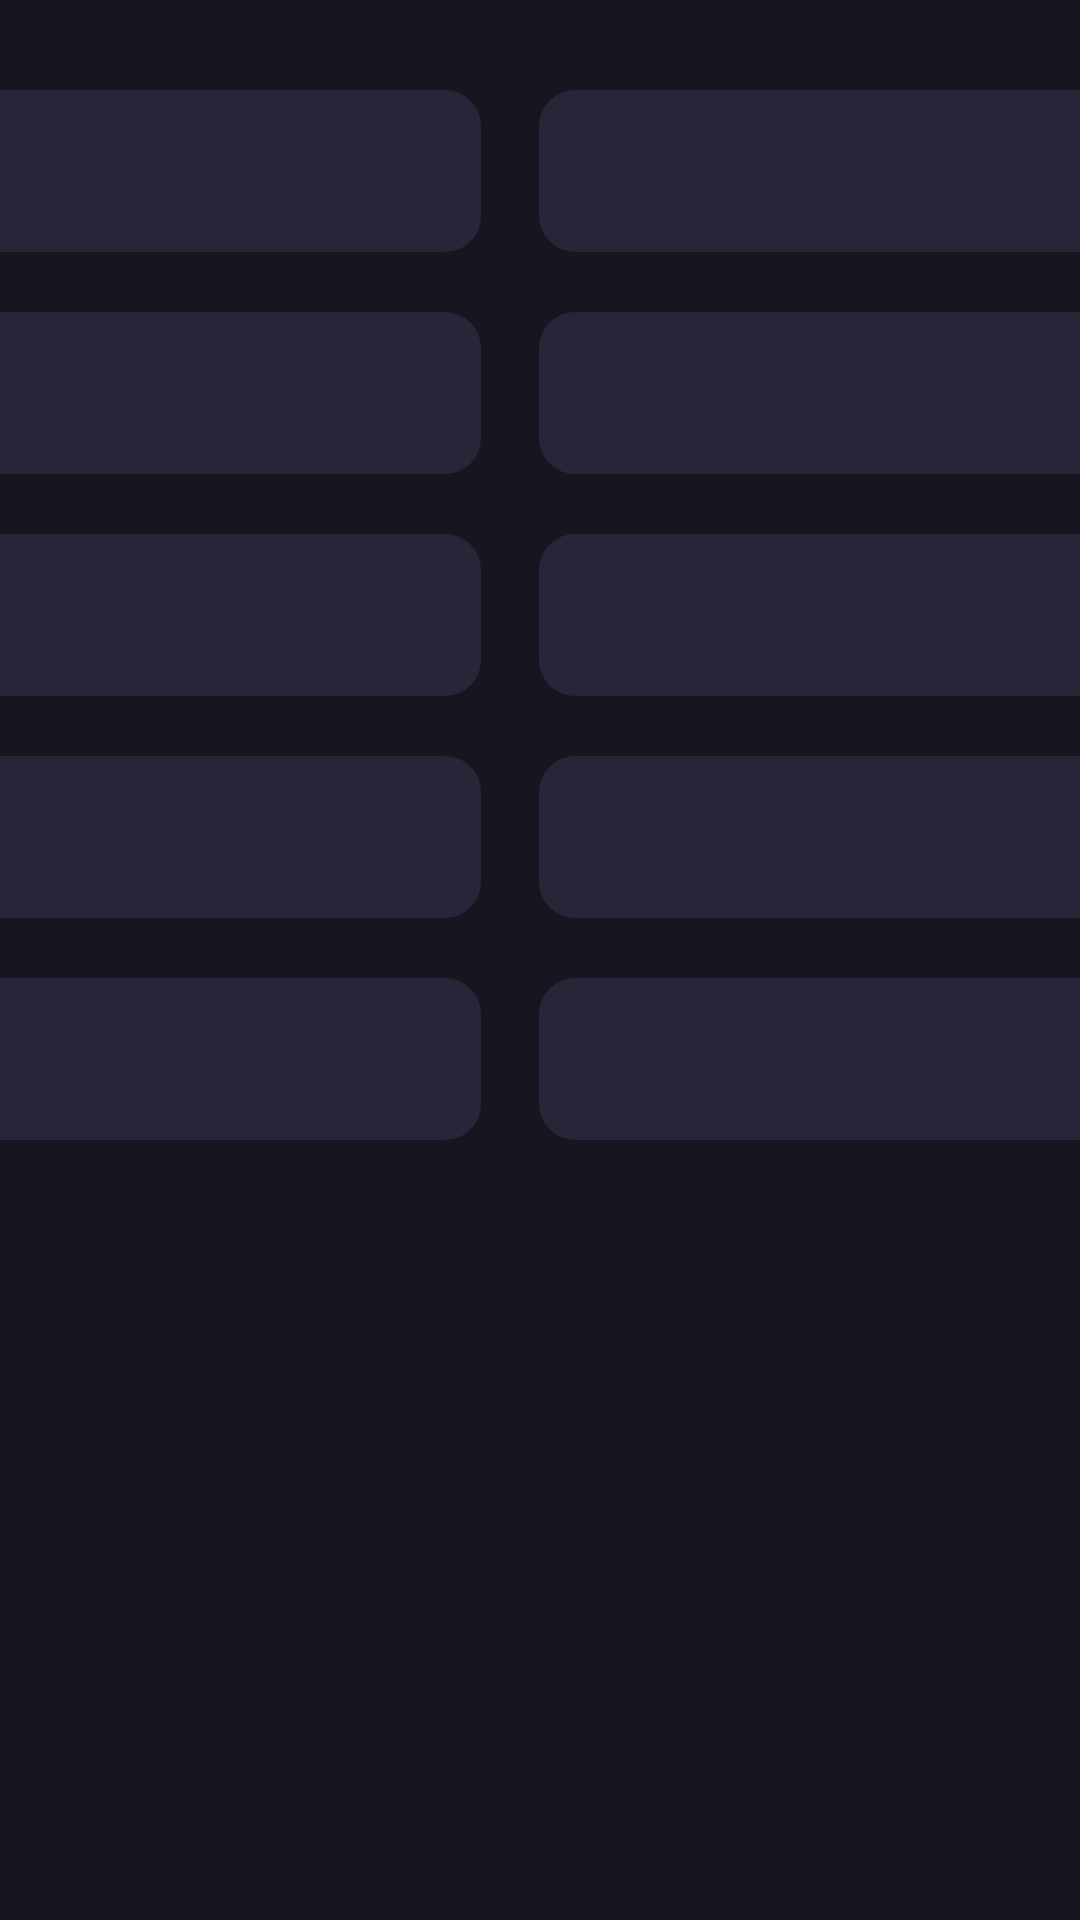

Produce the Android XML layout that renders to this screen, including the resource entries it uses.
<!-- AndroidManifest.xml: application theme Theme.CSScoreChallenge -->
<!-- res/layout/view_match_details_second_item_placeholder.xml -->
<?xml version="1.0" encoding="utf-8"?>
<androidx.constraintlayout.widget.ConstraintLayout xmlns:android="http://schemas.android.com/apk/res/android"
    xmlns:app="http://schemas.android.com/apk/res-auto"
    xmlns:tools="http://schemas.android.com/tools"
    android:layout_width="match_parent"
    android:layout_height="wrap_content"
    android:paddingTop="30dp"
    android:background="@color/brand">

    <androidx.constraintlayout.widget.ConstraintLayout
        android:id="@+id/firstConstraintLayout"
        android:layout_width="match_parent"
        android:layout_height="wrap_content"
        app:layout_constraintEnd_toEndOf="parent"
        app:layout_constraintStart_toStartOf="parent"
        app:layout_constraintTop_toTopOf="parent">

        <androidx.appcompat.widget.LinearLayoutCompat
            android:layout_width="wrap_content"
            android:layout_height="wrap_content"
            android:layout_marginStart="-20dp"
            android:background="@drawable/bg_team_player_left_rounded"
            android:gravity="center"
            app:layout_constraintBottom_toBottomOf="parent"
            app:layout_constraintStart_toStartOf="parent" />

        <androidx.appcompat.widget.LinearLayoutCompat
            android:layout_width="wrap_content"
            android:layout_height="wrap_content"
            android:layout_marginEnd="-20dp"
            android:background="@drawable/bg_team_player_right_rounded"
            app:layout_constraintBottom_toBottomOf="parent"
            app:layout_constraintEnd_toEndOf="parent" />
    </androidx.constraintlayout.widget.ConstraintLayout>

    <androidx.constraintlayout.widget.ConstraintLayout
        android:id="@+id/secondConstraintLayout"
        android:layout_width="match_parent"
        android:layout_height="wrap_content"
        android:layout_marginTop="20dp"
        app:layout_constraintTop_toBottomOf="@+id/firstConstraintLayout">

        <androidx.appcompat.widget.LinearLayoutCompat
            android:layout_width="wrap_content"
            android:layout_height="wrap_content"
            android:layout_marginStart="-20dp"
            android:background="@drawable/bg_team_player_left_rounded"
            android:gravity="center"
            app:layout_constraintBottom_toBottomOf="parent"
            app:layout_constraintStart_toStartOf="parent" />

        <androidx.appcompat.widget.LinearLayoutCompat
            android:layout_width="wrap_content"
            android:layout_height="wrap_content"
            android:layout_marginEnd="-20dp"
            android:background="@drawable/bg_team_player_right_rounded"
            app:layout_constraintBottom_toBottomOf="parent"
            app:layout_constraintEnd_toEndOf="parent" />
    </androidx.constraintlayout.widget.ConstraintLayout>

    <androidx.constraintlayout.widget.ConstraintLayout
        android:id="@+id/thirdConstraintLayout"
        android:layout_width="match_parent"
        android:layout_height="wrap_content"
        android:layout_marginTop="20dp"
        app:layout_constraintTop_toBottomOf="@+id/secondConstraintLayout">

        <androidx.appcompat.widget.LinearLayoutCompat
            android:layout_width="wrap_content"
            android:layout_height="wrap_content"
            android:layout_marginStart="-20dp"
            android:background="@drawable/bg_team_player_left_rounded"
            android:gravity="center"
            app:layout_constraintBottom_toBottomOf="parent"
            app:layout_constraintStart_toStartOf="parent" />

        <androidx.appcompat.widget.LinearLayoutCompat
            android:layout_width="wrap_content"
            android:layout_height="wrap_content"
            android:layout_marginEnd="-20dp"
            android:background="@drawable/bg_team_player_right_rounded"
            app:layout_constraintBottom_toBottomOf="parent"
            app:layout_constraintEnd_toEndOf="parent" />
    </androidx.constraintlayout.widget.ConstraintLayout>

    <androidx.constraintlayout.widget.ConstraintLayout
        android:id="@+id/fourthConstraintLayout"
        android:layout_width="match_parent"
        android:layout_height="wrap_content"
        android:layout_marginTop="20dp"
        app:layout_constraintTop_toBottomOf="@+id/thirdConstraintLayout">

        <androidx.appcompat.widget.LinearLayoutCompat
            android:layout_width="wrap_content"
            android:layout_height="wrap_content"
            android:layout_marginStart="-20dp"
            android:background="@drawable/bg_team_player_left_rounded"
            android:gravity="center"
            app:layout_constraintBottom_toBottomOf="parent"
            app:layout_constraintStart_toStartOf="parent" />

        <androidx.appcompat.widget.LinearLayoutCompat
            android:layout_width="wrap_content"
            android:layout_height="wrap_content"
            android:layout_marginEnd="-20dp"
            android:background="@drawable/bg_team_player_right_rounded"
            app:layout_constraintBottom_toBottomOf="parent"
            app:layout_constraintEnd_toEndOf="parent" />
    </androidx.constraintlayout.widget.ConstraintLayout>

    <androidx.constraintlayout.widget.ConstraintLayout
        android:id="@+id/fifthConstraintLayout"
        android:layout_width="match_parent"
        android:layout_height="wrap_content"
        android:layout_marginTop="20dp"
        app:layout_constraintTop_toBottomOf="@+id/fourthConstraintLayout">

        <androidx.appcompat.widget.LinearLayoutCompat
            android:layout_width="wrap_content"
            android:layout_height="wrap_content"
            android:layout_marginStart="-20dp"
            android:background="@drawable/bg_team_player_left_rounded"
            android:gravity="center"
            app:layout_constraintBottom_toBottomOf="parent"
            app:layout_constraintStart_toStartOf="parent" />

        <androidx.appcompat.widget.LinearLayoutCompat
            android:layout_width="wrap_content"
            android:layout_height="wrap_content"
            android:layout_marginEnd="-20dp"
            android:background="@drawable/bg_team_player_right_rounded"
            app:layout_constraintBottom_toBottomOf="parent"
            app:layout_constraintEnd_toEndOf="parent" />
    </androidx.constraintlayout.widget.ConstraintLayout>

</androidx.constraintlayout.widget.ConstraintLayout>
<!-- resources referenced by this layout -->
<resources>
  <color name="brand">#161621</color>
  <!-- drawable bg_team_player_left_rounded (drawable) -->
  <?xml version="1.0" encoding="utf-8"?>
  <selector xmlns:android="http://schemas.android.com/apk/res/android">
      <item android:state_pressed="false">
          <shape android:shape="rectangle">
              <corners
                  android:radius="12dp"/>
              <solid android:color="@color/card_brand" />
              <size android:width="180dp" android:height="54dp" />
          </shape>
      </item>
  </selector>
  <!-- drawable bg_team_player_right_rounded (drawable) -->
  <?xml version="1.0" encoding="utf-8"?>
  <selector xmlns:android="http://schemas.android.com/apk/res/android">
      <item android:state_pressed="false">
          <shape android:shape="rectangle">
              <corners
                  android:topLeftRadius="12dp"
                  android:bottomLeftRadius="12dp"/>
              <solid android:color="@color/card_brand" />
              <size android:width="200dp" android:height="54dp" />
          </shape>
      </item>
  </selector>
  <style name="Theme.CSScoreChallenge" parent="Theme.MaterialComponents.DayNight.DarkActionBar">
          
          <item name="colorPrimary">@color/brand</item>
          <item name="colorPrimaryVariant">@color/brand</item>
          <item name="colorOnPrimary">@color/white</item>
          
          <item name="colorSecondary">@color/teal_200</item>
          <item name="colorSecondaryVariant">@color/teal_700</item>
          <item name="colorOnSecondary">@color/black</item>
          
          <item name="android:statusBarColor">?attr/colorPrimaryVariant</item>
          
      </style>
  <color name="card_brand">#272639</color>
  <color name="white">#FFFFFFFF</color>
  <color name="teal_200">#FF03DAC5</color>
  <color name="teal_700">#FF018786</color>
  <color name="black">#FF000000</color>
</resources>
